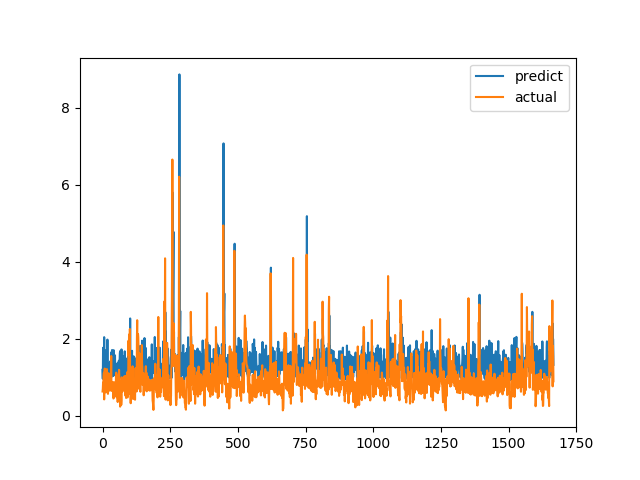

The file beside this chart, header and first rows:
predict, actual
1.187, 0.6238
0.9547, 0.6915
1.761, 0.8558
1.364, 0.7094
1.023, 1.015
1.165, 1.116
2.036, 0.4183
1.113, 1.002
1.532, 1.219
1.163, 1.143
1.282, 0.6528
1.643, 0.6747
1.011, 0.601
1.677, 0.6695
1.693, 0.6538
1.71, 0.7814
0.9798, 1.206
1.111, 0.8469
1.972, 0.8286
1.065, 0.6482
1.038, 0.5624
1.024, 0.7183
0.9714, 1.1
1.313, 0.9542
1.359, 0.729
1.348, 0.6694
1.013, 0.8631
0.9509, 0.6465
1.403, 0.8223
1.376, 0.9236
1.071, 0.8301
1.146, 1.067
0.9826, 1.546
1.648, 0.6827
1.492, 0.6386
1.701, 0.6464
1.259, 0.6881
1.442, 0.7274
1.052, 0.65
1.296, 0.8694
1.026, 0.4409
1.699, 0.4519
1.249, 0.7575
1.338, 0.4952
1.165, 0.6851
1.341, 0.7244
1.563, 0.8654
1.065, 0.74
1.359, 0.8071
1.063, 0.8204
1.036, 1.114
1.041, 1.109
1.003, 0.4751
1.034, 1.039
1.158, 0.9458
1.01, 0.7878
1.345, 0.3505
1.001, 0.9368
1.365, 0.9868
0.9778, 0.647
... 1,607 more rows
